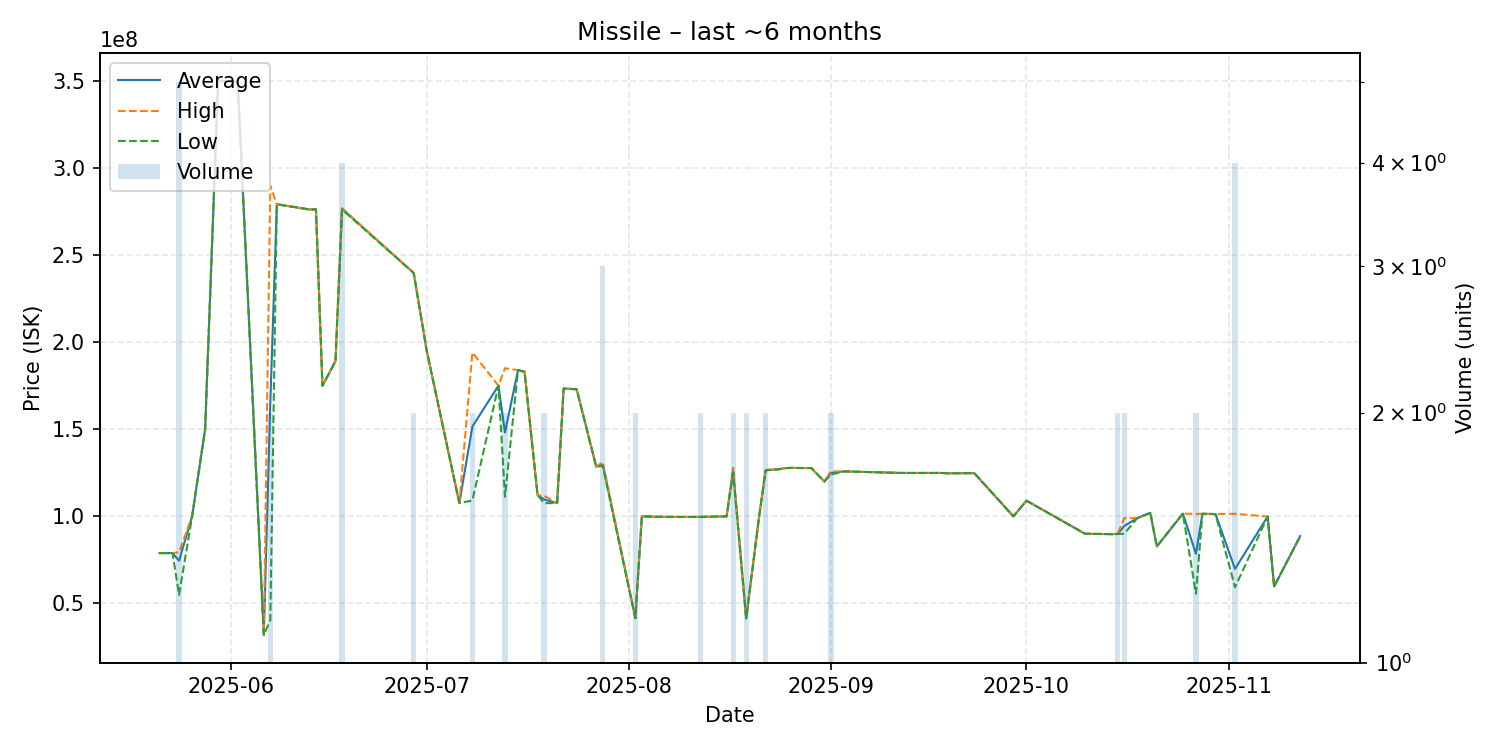

Source data for this figure (header and first rows):
date, average, highest, lowest, order_count, volume
2025-05-21, 78930000, 78930000, 78930000, 1, 1
2025-05-23, 78930000, 78930000, 78930000, 1, 1
2025-05-24, 74534000, 79420000, 55000000, 4, 5
2025-05-26, 100000000, 100000000, 100000000, 1, 1
2025-05-28, 150000000, 150000000, 150000000, 1, 1
2025-05-30, 350000000, 350000000, 350000000, 1, 1
2025-06-01, 349500000, 349500000, 349500000, 1, 1
2025-06-02, 349300000, 349300000, 349300000, 1, 1
2025-06-06, 31990000, 31990000, 31990000, 1, 1
2025-06-07, 165025000, 289700000, 40350000, 2, 2
2025-06-08, 279100000, 279100000, 279100000, 1, 1
2025-06-13, 276100000, 276100000, 276100000, 1, 1
2025-06-14, 276200000, 276200000, 276200000, 1, 1
2025-06-15, 174900000, 174900000, 174900000, 1, 1
2025-06-17, 189100000, 189100000, 189100000, 1, 1
2025-06-18, 276500000, 276850000, 276150000, 4, 4
2025-06-29, 239650000, 239700000, 239600000, 2, 2
2025-07-01, 194900000, 194900000, 194900000, 1, 1
2025-07-06, 107600000, 107600000, 107600000, 1, 1
2025-07-08, 151550000, 194000000, 109100000, 2, 2
2025-07-12, 175000000, 175000000, 175000000, 1, 1
2025-07-13, 148100000, 185000000, 111200000, 2, 2
2025-07-15, 183900000, 183900000, 183900000, 1, 1
2025-07-16, 183000000, 183000000, 183000000, 1, 1
2025-07-18, 112200000, 112200000, 112200000, 1, 1
2025-07-19, 109700000, 111800000, 107600000, 2, 2
2025-07-21, 107600000, 107600000, 107600000, 1, 1
2025-07-22, 173400000, 173400000, 173400000, 1, 1
2025-07-24, 172900000, 172900000, 172900000, 1, 1
2025-07-27, 128500000, 128500000, 128500000, 1, 1
2025-07-28, 129666667, 131100000, 128950000, 3, 3
2025-08-02, 41595000, 41610000, 41580000, 2, 2
2025-08-03, 99980000, 99980000, 99980000, 1, 1
2025-08-04, 99940000, 99940000, 99940000, 1, 1
2025-08-05, 99750000, 99750000, 99750000, 1, 1
2025-08-09, 99650000, 99650000, 99650000, 1, 1
2025-08-12, 99700000, 99700000, 99700000, 2, 2
2025-08-16, 100000000, 100000000, 100000000, 1, 1
2025-08-17, 126400000, 127800000, 125000000, 2, 2
2025-08-19, 41470000, 41490000, 41450000, 2, 2
2025-08-21, 100100000, 100100000, 100100000, 1, 1
2025-08-22, 126550000, 126700000, 126400000, 2, 2
2025-08-24, 127000000, 127000000, 127000000, 1, 1
2025-08-25, 127700000, 127700000, 127700000, 1, 1
2025-08-26, 127800000, 127800000, 127800000, 1, 1
2025-08-29, 127700000, 127700000, 127700000, 1, 1
2025-08-31, 120000000, 120000000, 120000000, 1, 1
2025-09-01, 124900000, 125800000, 124000000, 2, 2
2025-09-03, 125800000, 125800000, 125800000, 1, 1
2025-09-12, 124900000, 124900000, 124900000, 1, 1
2025-09-18, 124900000, 124900000, 124900000, 1, 1
2025-09-19, 124700000, 124700000, 124700000, 1, 1
2025-09-23, 124800000, 124800000, 124800000, 1, 1
2025-09-29, 100000000, 100000000, 100000000, 1, 1
2025-10-01, 109000000, 109000000, 109000000, 1, 1
2025-10-10, 90000000, 90000000, 90000000, 1, 1
2025-10-12, 89900000, 89900000, 89900000, 1, 1
2025-10-14, 89800000, 89800000, 89800000, 1, 1
2025-10-15, 89900000, 89900000, 89900000, 2, 2
2025-10-16, 94485000, 98970000, 90000000, 2, 2
... 11 more rows
